pico-8 play session: no input (idle), after a click and taps of 🅾, ❎, 🅾+❎, 🅾 in the second before t = 0

[t = 1 s] idle ~1s (no d-pad/buttons)
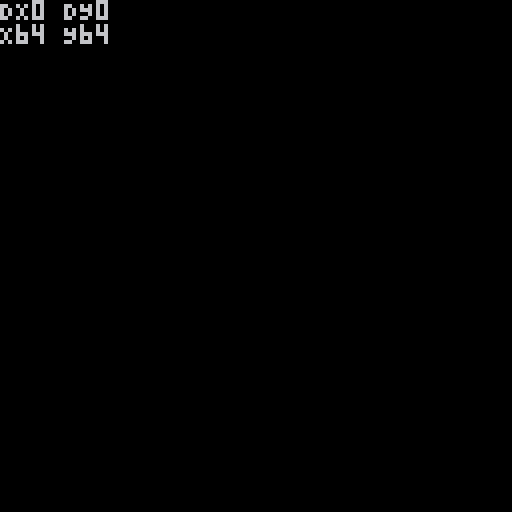

pico-8 cartridge
version 41
__lua__

function _update60()
end

poke(0x5f2d,0x5)
local mx,my=64,64
local dx,dy=0,0

function _draw()
	cls()
	?'DX'..dx..' DY'..dy..'\n'..'X'..mx..' Y'..my

	mx,my=mid(0,127,mx+flr(dx+0.5))
						,mid(0,127,my+flr(dy+0.5))

	if stat(34)==0 then
		dx,dy=stat(38)/10
							,stat(39)/10
	else
		dx,dy=dx/1.4+stat(38)/20
							,dy/1.4+stat(39)/20
	end
	spr(32,mx,my)
end
__gfx__
00000000011111000000000000000000000000000000000000000000000000000000000000000000000000000000000000000000000000000000000000000000
00000000177771000000000000000000000000000000000000000000000000000000000000000000000000000000000000000000000000000000000000000000
00700700177711000000000000000000000000000000000000000000000000000000000000000000000000000000000000000000000000000000000000000000
00077000177710000000000000000000000000000000000000000000000000000000000000000000000000000000000000000000000000000000000000000000
00077000171171000000000000000000000000000000000000000000000000000000000000000000000000000000000000000000000000000000000000000000
00700700110017100000000000000000000000000000000000000000000000000000000000000000000000000000000000000000000000000000000000000000
00000000000001710000000000000000000000000000000000000000000000000000000000000000000000000000000000000000000000000000000000000000
00000000000000100000000000000000000000000000000000000000000000000000000000000000000000000000000000000000000000000000000000000000
